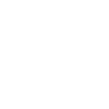
t = 0.00 s
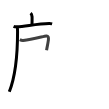
t = 3.75 s
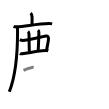
t = 7.50 s
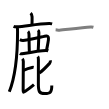
t = 11.50 s
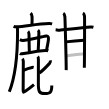
t = 15.25 s
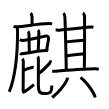
t = 19.00 s

The animated SVG that drew these frames (rendered in a browser with its animation timeline set to each time). Animation: 19 SMIL elements (animate=19); one cycle of 19.00 s.

<svg width="109px" height="109px" viewBox="0 0 px 109px" xmlns="http://www.w3.org/2000/svg" xmlns:xlink="http://www.w3.org/1999/xlink" xml:space="preserve" version="1.1"  baseProfile="full">
<path d="M30.6,13.13c0.44,0.38,1.38,2.88,1.46,3.65c0.09,0.77,0.05,2.65-0.04,7.46" style="fill:none;stroke:black;stroke-width:3;opacity:0">
  <animate attributeType="CSS" attributeName="opacity" from="0" to="1" begin="0s" dur="1s" repeatCount="0" fill="freeze" />
</path>
<path d="M13.56,26.41c0.87,0.37,2.48,0.43,3.35,0.37c9.09-0.62,20.86-2.92,32.17-3.24c1.46-0.04,2.33,0.18,3.06,0.36" style="fill:none;stroke:black;stroke-width:3;opacity:0">
  <animate attributeType="CSS" attributeName="opacity" from="0" to="1" begin="1s" dur="1s" repeatCount="0" fill="freeze" />
</path>
<path d="M17.3,27.5c0.16,0.96,0.26,2.01,0.26,4.2c0,17.37-0.71,40.87-8.25,60.02" style="fill:none;stroke:black;stroke-width:3;opacity:0">
  <animate attributeType="CSS" attributeName="opacity" from="0" to="1" begin="2s" dur="1s" repeatCount="0" fill="freeze" />
</path>
<path d="M19.8,39.62c1.17,0.63,2.14,0.95,3.37,0.8c9.33-1.17,20.84-4.21,23.18-4.48c1.75-0.2,2.37,1.69,2.06,3.94c-0.59,4.15-1.05,5.88-1.84,10.33" style="fill:none;stroke:black;stroke-width:3;opacity:0">
  <animate attributeType="CSS" attributeName="opacity" from="0" to="1" begin="3s" dur="1s" repeatCount="0" fill="freeze" />
</path>
<path d="M28.07,31.37c0.51,0.41,0.82,1.87,0.92,2.7c0.1,0.83,0.09,12.18,0.38,17.93" style="fill:none;stroke:black;stroke-width:3;opacity:0">
  <animate attributeType="CSS" attributeName="opacity" from="0" to="1" begin="4s" dur="1s" repeatCount="0" fill="freeze" />
</path>
<path d="M37.96,30.09c0.51,0.42,0.95,1.85,0.92,2.7c-0.13,3.71-0.31,12.71-0.74,18.46" style="fill:none;stroke:black;stroke-width:3;opacity:0">
  <animate attributeType="CSS" attributeName="opacity" from="0" to="1" begin="5s" dur="1s" repeatCount="0" fill="freeze" />
</path>
<path d="M19.9,53.39c0.57,0.38,1.62,0.49,2.19,0.38c3.63-0.66,20.1-3.52,24.18-3.38c0.95,0.03,1.52,0.18,2,0.37" style="fill:none;stroke:black;stroke-width:3;opacity:0">
  <animate attributeType="CSS" attributeName="opacity" from="0" to="1" begin="6s" dur="1s" repeatCount="0" fill="freeze" />
</path>
<path d="M23.5,70.29c3.38-1.54,6.04-2.33,8.56-2.82c0.74-0.14,1.21-0.14,1.59-0.06" style="fill:none;stroke:black;stroke-width:3;opacity:0">
  <animate attributeType="CSS" attributeName="opacity" from="0" to="1" begin="7s" dur="1s" repeatCount="0" fill="freeze" />
</path>
<path d="M22.35,58.7c0.52,0.53,0.97,2.08,0.97,2.8c0,1.95-0.16,23-0.16,28.32c0,2.67-0.16,2.94,2.1,1.47c3.23-2.1,5.46-3.79,8.71-6.59" style="fill:none;stroke:black;stroke-width:3;opacity:0">
  <animate attributeType="CSS" attributeName="opacity" from="0" to="1" begin="8s" dur="1s" repeatCount="0" fill="freeze" />
</path>
<path d="M50.27,60.33c0.14,0.54-0.03,2.29-0.58,2.89c-2.83,3.04-6.33,6.98-10.42,9.92" style="fill:none;stroke:black;stroke-width:3;opacity:0">
  <animate attributeType="CSS" attributeName="opacity" from="0" to="1" begin="9s" dur="1s" repeatCount="0" fill="freeze" />
</path>
<path d="M37.76,56.5c0.47,0.58,0.65,1.81,0.65,3.28c0,1.93-0.04,21.37-0.05,23.64c-0.05,8.27,0.86,10.16,6.45,10.16c5.22,0,6.98-0.86,6.98-7.99" style="fill:none;stroke:black;stroke-width:3;opacity:0">
  <animate attributeType="CSS" attributeName="opacity" from="0" to="1" begin="10s" dur="1s" repeatCount="0" fill="freeze" />
</path>
<path d="M55.63,29.84c1.62,0.16,3.09,0.42,3.83,0.34c6.79-0.68,23.04-2.68,31.37-3.25c1.23-0.08,1.97,0.16,2.58,0.33" style="fill:none;stroke:black;stroke-width:3;opacity:0">
  <animate attributeType="CSS" attributeName="opacity" from="0" to="1" begin="11s" dur="1s" repeatCount="0" fill="freeze" />
</path>
<path d="M63.32,13.28c0.85,0.48,1.36,2.15,1.53,3.11c0.17,0.96,1.5,47.77,1.33,53.74" style="fill:none;stroke:black;stroke-width:3;opacity:0">
  <animate attributeType="CSS" attributeName="opacity" from="0" to="1" begin="12s" dur="1s" repeatCount="0" fill="freeze" />
</path>
<path d="M82.97,13c0.85,0.48,1.36,2.15,1.54,3.11c0.17,0.96,0,45.64-0.17,51.61" style="fill:none;stroke:black;stroke-width:3;opacity:0">
  <animate attributeType="CSS" attributeName="opacity" from="0" to="1" begin="13s" dur="1s" repeatCount="0" fill="freeze" />
</path>
<path d="M65.68,41.87c3.13-0.24,15.44-1.39,18.37-1.63" style="fill:none;stroke:black;stroke-width:3;opacity:0">
  <animate attributeType="CSS" attributeName="opacity" from="0" to="1" begin="14s" dur="1s" repeatCount="0" fill="freeze" />
</path>
<path d="M65.99,55.77c3.53-0.24,14.26-1.65,18.38-2.13" style="fill:none;stroke:black;stroke-width:3;opacity:0">
  <animate attributeType="CSS" attributeName="opacity" from="0" to="1" begin="15s" dur="1s" repeatCount="0" fill="freeze" />
</path>
<path d="M52.23,71.18c1.52,0.07,3.03,0.08,4.11,0c6.16-0.44,27.41-2.19,38.67-2.36c1.79-0.03,2.86,0.24,3.75,0.49" style="fill:none;stroke:black;stroke-width:3;opacity:0">
  <animate attributeType="CSS" attributeName="opacity" from="0" to="1" begin="16s" dur="1s" repeatCount="0" fill="freeze" />
</path>
<path d="M67.23,77.71c0.04,0.46,0.22,1.25-0.08,1.87C64.5,85,60.25,90.75,52.25,97.5" style="fill:none;stroke:black;stroke-width:3;opacity:0">
  <animate attributeType="CSS" attributeName="opacity" from="0" to="1" begin="17s" dur="1s" repeatCount="0" fill="freeze" />
</path>
<path d="M80.5,77.5c5.18,3.53,13.39,14.5,14.69,19.98" style="fill:none;stroke:black;stroke-width:3;opacity:0">
  <animate attributeType="CSS" attributeName="opacity" from="0" to="1" begin="18s" dur="1s" repeatCount="0" fill="freeze" />
</path>
</svg>
